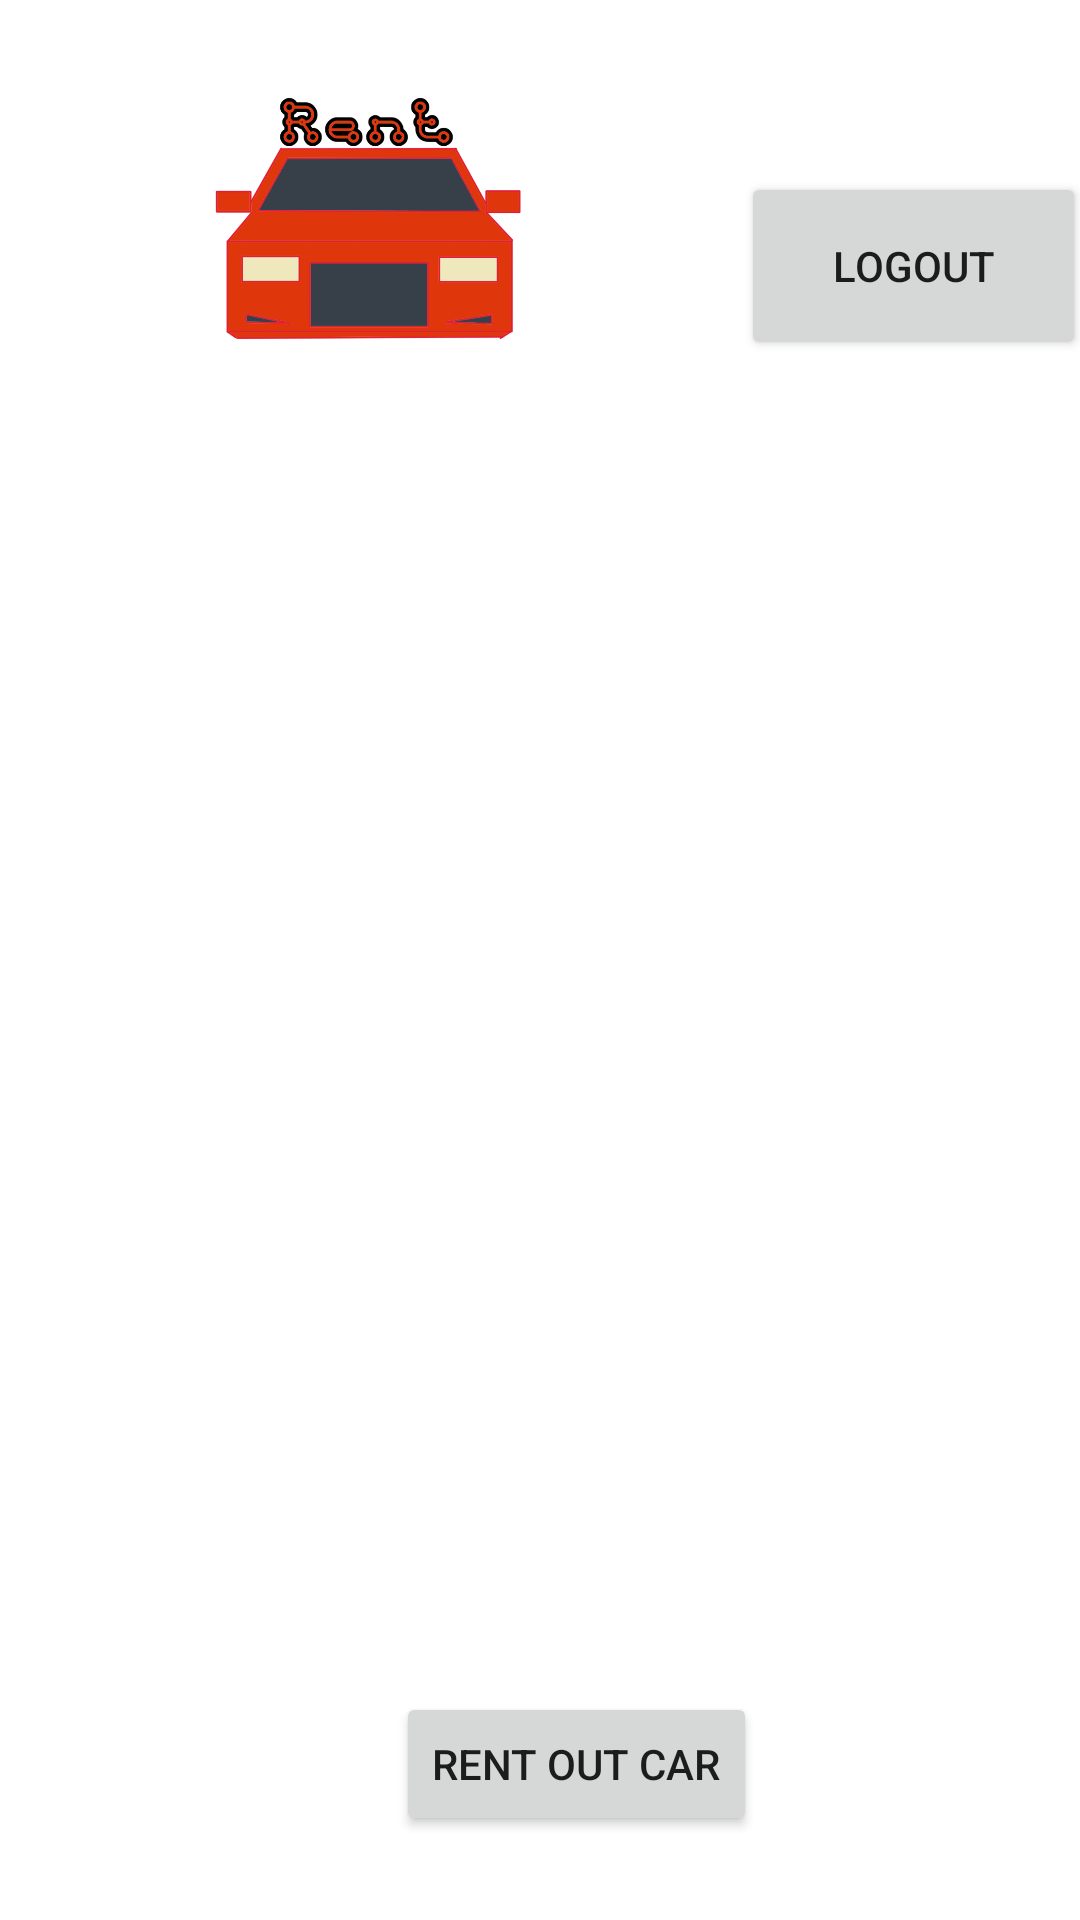

This screen was rendered from an Android layout file. Write that file and the resources it references.
<!-- AndroidManifest.xml: application theme Theme.Project_rentCar -->
<!-- res/layout/activity_main.xml -->
<?xml version="1.0" encoding="utf-8"?>
<androidx.constraintlayout.widget.ConstraintLayout xmlns:android="http://schemas.android.com/apk/res/android"
    xmlns:app="http://schemas.android.com/apk/res-auto"
    xmlns:tools="http://schemas.android.com/tools"
    android:layout_width="match_parent"
    android:layout_height="match_parent"
    tools:context=".MainActivity">

    <LinearLayout
        android:id="@+id/linearLayout"
        android:layout_width="363dp"
        android:layout_height="104dp"
        android:layout_marginStart="8dp"
        android:layout_marginTop="16dp"
        android:layout_marginEnd="8dp"
        android:orientation="horizontal"
        app:layout_constraintEnd_toEndOf="parent"
        app:layout_constraintStart_toStartOf="parent"
        app:layout_constraintTop_toTopOf="parent">

        <ImageView
            android:id="@+id/imageView3"
            android:layout_width="248dp"
            android:layout_height="match_parent"
            app:srcCompat="@drawable/logo" />

        <LinearLayout
            android:layout_width="match_parent"
            android:layout_height="match_parent"
            android:orientation="vertical">

            <TextView
                android:id="@+id/userView"
                android:layout_width="match_parent"
                android:layout_height="wrap_content"
                android:layout_weight="1"
                android:textSize="20sp" />

            <Button
                android:id="@+id/logoutBTN"
                android:layout_width="match_parent"
                android:layout_height="wrap_content"
                android:layout_weight="1"
                android:text="logout" />
        </LinearLayout>

    </LinearLayout>

    <Button
        android:id="@+id/addNewCar"
        android:layout_width="wrap_content"
        android:layout_height="wrap_content"
        android:layout_marginStart="132dp"
        android:layout_marginBottom="28dp"
        android:text="rent out car"
        app:layout_constraintBottom_toBottomOf="parent"
        app:layout_constraintStart_toStartOf="parent" />

    <ListView
        android:id="@+id/listView"
        android:layout_width="409dp"
        android:layout_height="502dp"
        android:layout_marginTop="20dp"
        app:layout_constraintTop_toBottomOf="@+id/linearLayout"
        tools:layout_editor_absoluteX="1dp" />
</androidx.constraintlayout.widget.ConstraintLayout>
<!-- resources referenced by this layout -->
<resources>
  <!-- drawable logo: png bitmap (drawable, 180667 bytes) -->
  <style name="Theme.Project_rentCar" parent="Theme.MaterialComponents.DayNight.DarkActionBar">
          
          <item name="colorPrimary">@color/purple_500</item>
          <item name="colorPrimaryVariant">@color/purple_700</item>
          <item name="colorOnPrimary">@color/white</item>
          
          <item name="colorSecondary">@color/teal_200</item>
          <item name="colorSecondaryVariant">@color/teal_700</item>
          <item name="colorOnSecondary">@color/black</item>
          
          <item name="android:statusBarColor" tools:targetApi="l">?attr/colorPrimaryVariant</item>
          
      </style>
  <!-- not gathered from this repository: default colours our renderer supplied (Android Studio template values) -->
  <color name="purple_500">#FF6200EE</color>
  <color name="purple_700">#FF3700B3</color>
  <color name="teal_200">#FF03DAC5</color>
  <color name="teal_700">#FF018786</color>
  <color name="black">#FF000000</color>
  <color name="white">#FFFFFFFF</color>
</resources>
